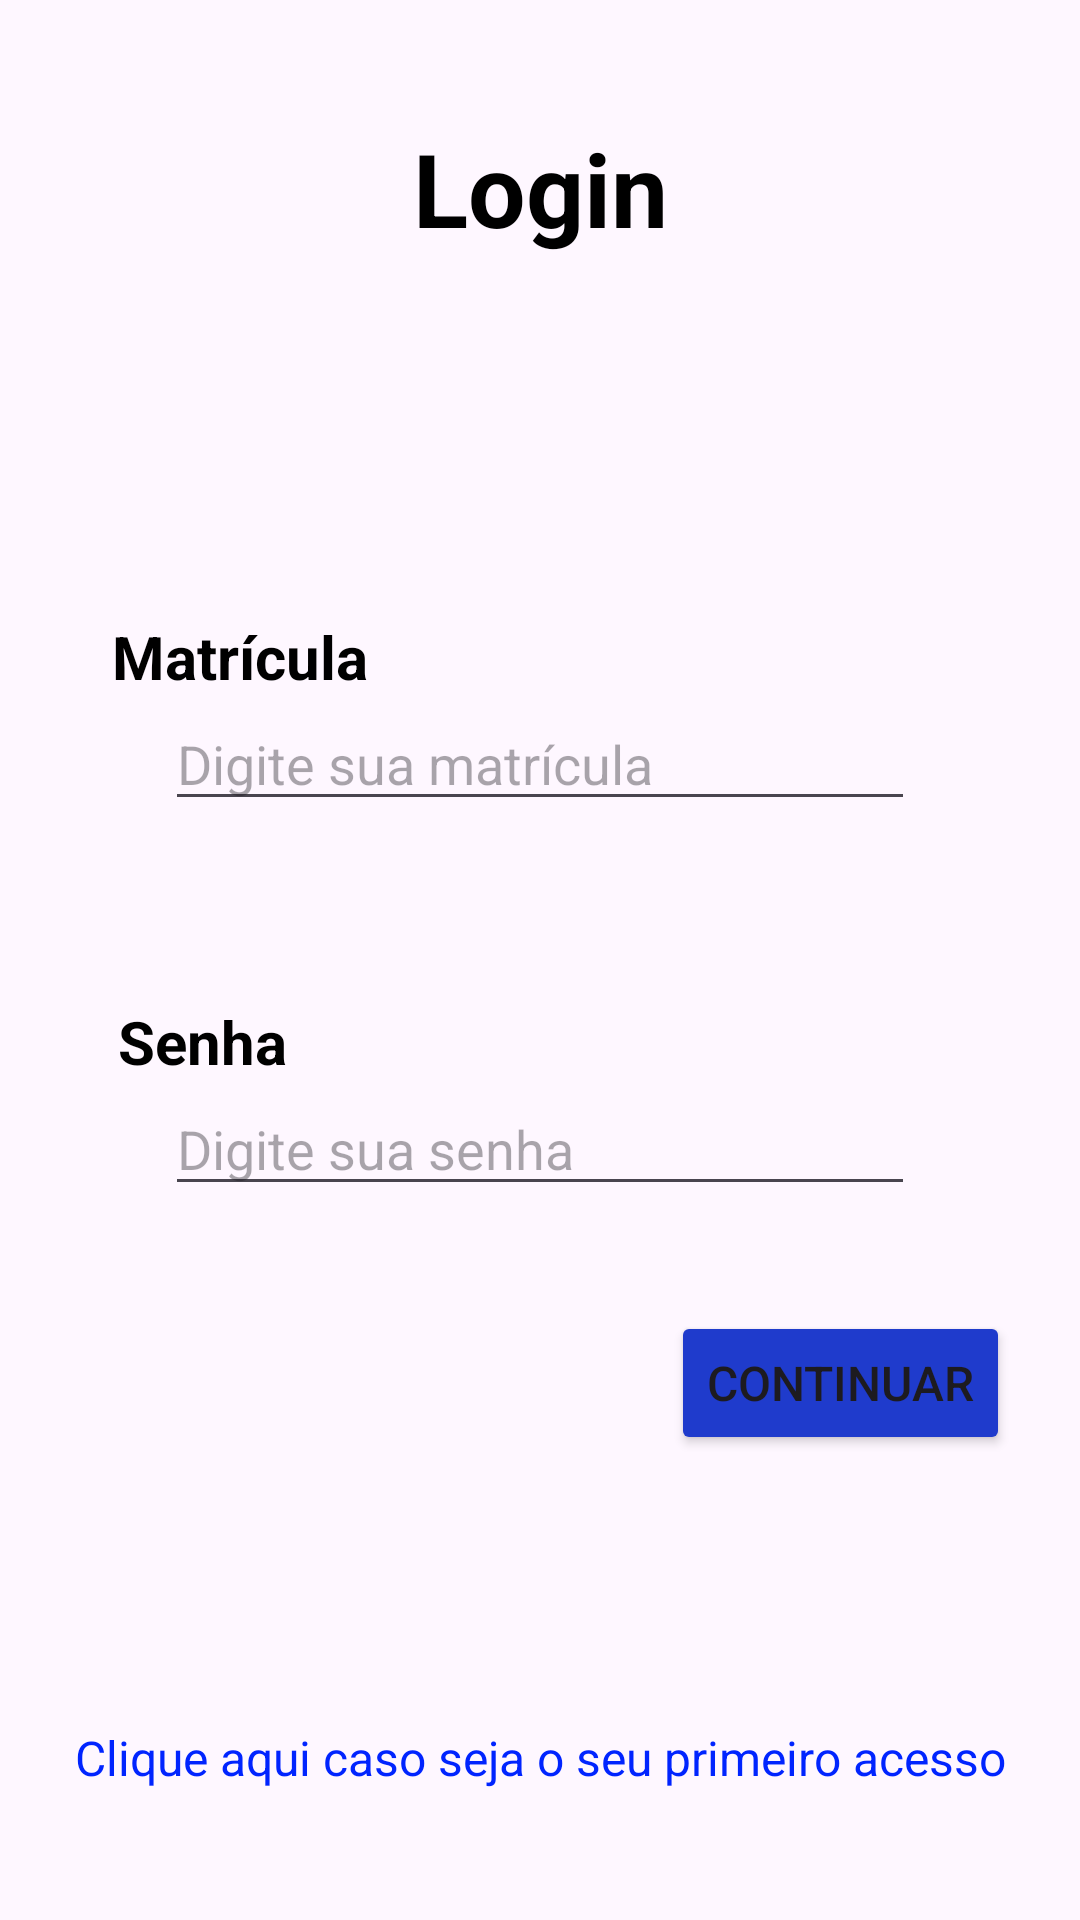

Layout XML and referenced resources for this Android screen:
<!-- AndroidManifest.xml: application theme Theme.PI3Apdm -->
<!-- res/layout/activity_main.xml -->
<?xml version="1.0" encoding="utf-8"?>
<androidx.constraintlayout.widget.ConstraintLayout xmlns:android="http://schemas.android.com/apk/res/android"
    xmlns:app="http://schemas.android.com/apk/res-auto"
    xmlns:tools="http://schemas.android.com/tools"
    android:id="@+id/main"
    android:layout_width="match_parent"
    android:layout_height="match_parent"
    tools:context=".MainActivity">

    <TextView
        android:id="@+id/textView19"
        android:layout_width="wrap_content"
        android:layout_height="wrap_content"
        android:layout_marginTop="40dp"
        android:text="Login"
        android:textColor="#000000"
        android:textSize="34sp"
        android:textStyle="bold"
        app:layout_constraintEnd_toEndOf="parent"
        app:layout_constraintStart_toStartOf="parent"
        app:layout_constraintTop_toTopOf="parent" />

    <TextView
        android:id="@+id/textView20"
        android:layout_width="wrap_content"
        android:layout_height="wrap_content"
        android:layout_marginTop="120dp"
        android:layout_marginEnd="200dp"
        android:text="Matrícula"
        android:textColor="#000000"
        android:textSize="20sp"
        android:textStyle="bold"
        app:layout_constraintEnd_toEndOf="parent"
        app:layout_constraintStart_toStartOf="parent"
        app:layout_constraintTop_toBottomOf="@+id/textView19" />

    <TextView
        android:id="@+id/textView21"
        android:layout_width="wrap_content"
        android:layout_height="wrap_content"
        android:layout_marginTop="60dp"
        android:layout_marginEnd="225dp"
        android:text="Senha"
        android:textColor="#000000"
        android:textSize="20sp"
        android:textStyle="bold"
        app:layout_constraintEnd_toEndOf="parent"
        app:layout_constraintStart_toStartOf="parent"
        app:layout_constraintTop_toBottomOf="@+id/editTextText" />

    <EditText
        android:id="@+id/editTextText"
        android:layout_width="0dp"
        android:layout_height="wrap_content"
        android:layout_marginStart="55dp"
        android:layout_marginEnd="55dp"
        android:ems="10"
        android:hint="Digite sua matrícula"
        android:inputType="text"
        app:layout_constraintEnd_toEndOf="parent"
        app:layout_constraintStart_toStartOf="parent"
        app:layout_constraintTop_toBottomOf="@+id/textView20" />

    <EditText
        android:id="@+id/editTextText2"
        android:layout_width="0dp"
        android:layout_height="wrap_content"
        android:layout_marginStart="55dp"
        android:layout_marginEnd="55dp"
        android:ems="10"
        android:hint="Digite sua senha"
        android:inputType="text"
        app:layout_constraintEnd_toEndOf="parent"
        app:layout_constraintStart_toStartOf="parent"
        app:layout_constraintTop_toBottomOf="@+id/textView21" />

    <Button
        android:id="@+id/button"
        android:layout_width="wrap_content"
        android:layout_height="wrap_content"
        android:layout_marginStart="200dp"
        android:layout_marginTop="35dp"
        android:backgroundTint="#1F3BCC"
        android:onClick="btnOnClickViewMenu"
        android:text="Continuar"
        android:textSize="16sp"
        app:layout_constraintEnd_toEndOf="parent"
        app:layout_constraintStart_toStartOf="parent"
        app:layout_constraintTop_toBottomOf="@+id/editTextText2" />

    <TextView
        android:id="@+id/textView22"
        android:layout_width="wrap_content"
        android:layout_height="wrap_content"
        android:layout_marginTop="90dp"
        android:onClick="btnOnClickViewPrimeiroAcesso"
        android:text="Clique aqui caso seja o seu primeiro acesso"
        android:textColor="#0024FF"
        android:textSize="16sp"
        app:layout_constraintEnd_toEndOf="parent"
        app:layout_constraintStart_toStartOf="parent"
        app:layout_constraintTop_toBottomOf="@+id/button" />
</androidx.constraintlayout.widget.ConstraintLayout>
<!-- resources referenced by this layout -->
<resources>
  <style name="Theme.PI3Apdm" parent="Base.Theme.PI3Apdm" />
  <style name="Base.Theme.PI3Apdm" parent="Theme.Material3.DayNight.NoActionBar">
          
          
      </style>
</resources>
